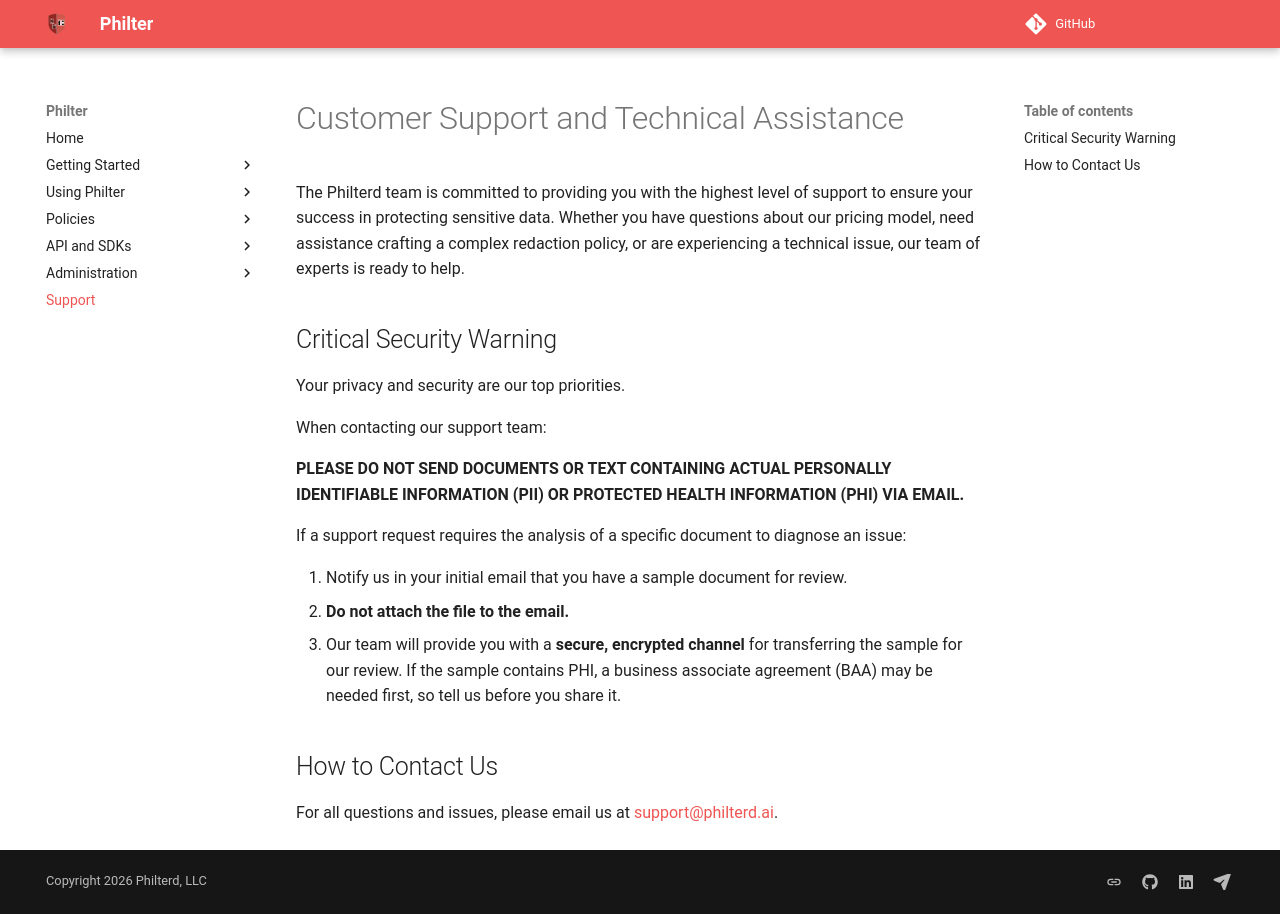

repository: philterd/philter · page: 4.0.0/support.html · generator: mkdocs

# Customer Support and Technical Assistance

The Philterd team is committed to providing you with the highest level of support to ensure your success in protecting sensitive data. Whether you have questions about our pricing model, need assistance crafting a complex redaction policy, or are experiencing a technical issue, our team of experts is ready to help.

## Critical Security Warning

Your privacy and security are our top priorities.

When contacting our support team:

**PLEASE DO NOT SEND DOCUMENTS OR TEXT CONTAINING ACTUAL PERSONALLY IDENTIFIABLE INFORMATION (PII) OR PROTECTED HEALTH INFORMATION (PHI) VIA EMAIL.**

If a support request requires the analysis of a specific document to diagnose an issue:

1.  Notify us in your initial email that you have a sample document for review.
2.  **Do not attach the file to the email.**
3.  Our team will provide you with a **secure, encrypted channel** for transferring the sample for our review. If the sample contains PHI, a business associate agreement (BAA) may be needed first, so tell us before you share it.

## How to Contact Us

For all questions and issues, please email us at [support@philterd.ai](mailto:support@philterd.ai). 
